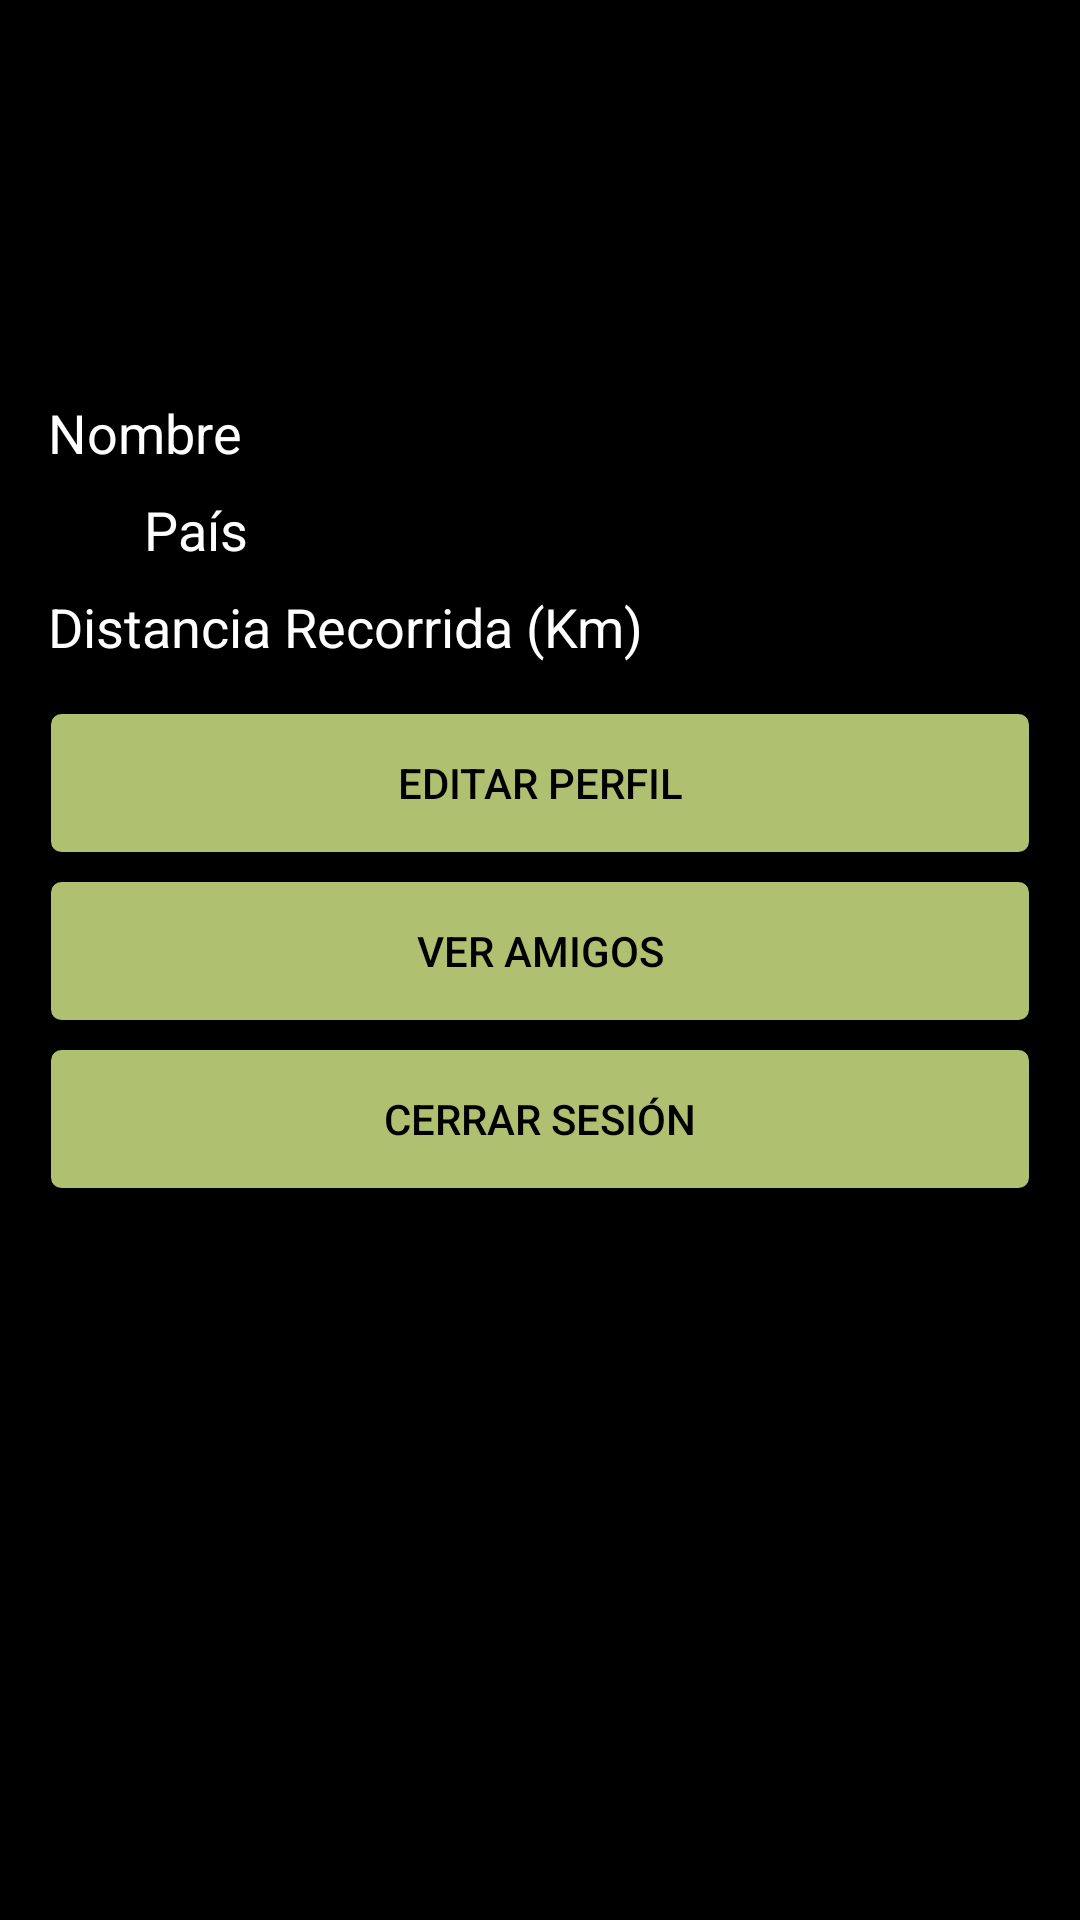

Layout XML and referenced resources for this Android screen:
<!-- AndroidManifest.xml: application theme Theme.RunnerApp -->
<!-- res/layout/fragment_profile.xml -->
<?xml version="1.0" encoding="utf-8"?>
<LinearLayout xmlns:android="http://schemas.android.com/apk/res/android"
    android:layout_width="match_parent"
    android:layout_height="match_parent"
    android:orientation="vertical"
    android:padding="16dp"
    android:background="#000000">

    <ImageView
        android:id="@+id/profileImageView"
        android:layout_width="100dp"
        android:layout_height="100dp"
        android:layout_gravity="center"
        android:background="?attr/selectableItemBackgroundBorderless"
        android:contentDescription="Profile Image" />

    <TextView
        android:id="@+id/nameTextView"
        android:layout_width="match_parent"
        android:layout_height="wrap_content"
        android:text="Nombre"
        android:textSize="18sp"
        android:textColor="#FFFFFF"
        android:layout_marginTop="16dp" />

    <LinearLayout
        android:layout_width="match_parent"
        android:layout_height="wrap_content"
        android:orientation="horizontal"
        android:layout_marginTop="8dp">

        <ImageView
            android:id="@+id/countryFlagImageView"
            android:layout_width="24dp"
            android:layout_height="24dp"
            android:contentDescription="Country Flag" />

        <TextView
            android:id="@+id/countryTextView"
            android:layout_width="wrap_content"
            android:layout_height="wrap_content"
            android:text="País"
            android:textSize="18sp"
            android:textColor="#FFFFFF"
            android:layout_marginStart="8dp" />
    </LinearLayout>

    <TextView
        android:id="@+id/distanceTextView"
        android:layout_width="match_parent"
        android:layout_height="wrap_content"
        android:text="Distancia Recorrida (Km)"
        android:textSize="18sp"
        android:textColor="#FFFFFF"
        android:layout_marginTop="8dp" />

    <Button
        android:id="@+id/editButton"
        android:layout_width="match_parent"
        android:layout_height="wrap_content"
        android:text="Editar Perfil"
        android:background="@drawable/button_style"
        android:textColor="#000000"
        android:layout_marginTop="16dp" />

    <Button
        android:id="@+id/viewFriendsButton"
        android:layout_width="match_parent"
        android:layout_height="wrap_content"
        android:text="Ver Amigos"
        android:background="@drawable/button_style"
        android:textColor="#000000"
        android:layout_marginTop="8dp" />

    <Button
        android:id="@+id/logoutButton"
        android:layout_width="match_parent"
        android:layout_height="wrap_content"
        android:text="Cerrar Sesión"
        android:background="@drawable/button_style"
        android:textColor="#000000"
        android:layout_marginTop="8dp" />

</LinearLayout>
<!-- resources referenced by this layout -->
<resources>
  <!-- drawable button_style (drawable) -->
  <?xml version="1.0" encoding="utf-8"?>
  <shape xmlns:android="http://schemas.android.com/apk/res/android">
      <solid android:color="#AFC170"/>
      <stroke
          android:width="1dp"
          android:color="#000000"/>
      <corners android:radius="4dp"/>
  </shape>
  <style name="Theme.RunnerApp" parent="Base.Theme.RunnerApp" />
  <style name="Base.Theme.RunnerApp" parent="Theme.Material3.DayNight.NoActionBar">
          <item name="colorPrimary">#AFC170</item>
          <item name="colorPrimaryDark">#AFC170</item>
      </style>
</resources>
